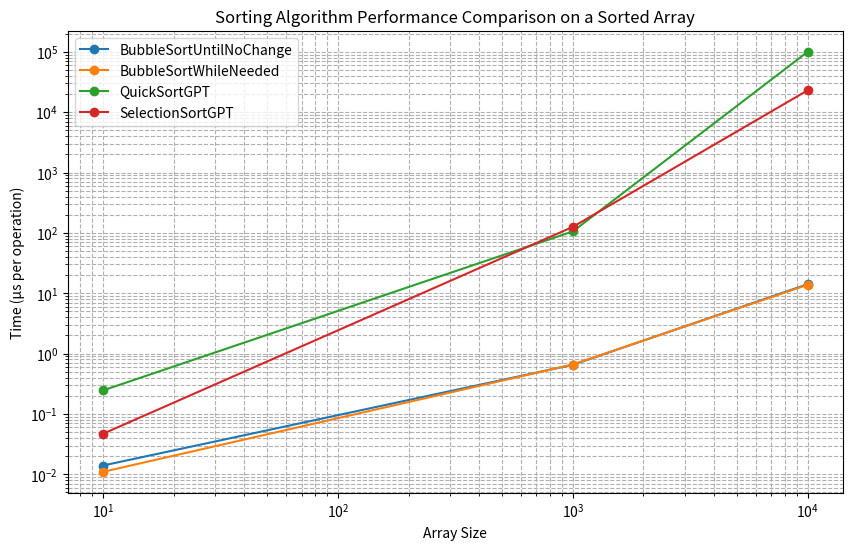

Write Python code to recreate this figure.
import matplotlib.pyplot as plt


algorithms = ['BubbleSortUntilNoChange', 'BubbleSortWhileNeeded', 'QuickSortGPT', 'SelectionSortGPT']
array_sizes = [10, 1000, 10000]


times_sorted_array = {
    'BubbleSortUntilNoChange': [0.014, 0.652, 14.124],
    'BubbleSortWhileNeeded': [0.011, 0.660, 13.795],
    'QuickSortGPT': [0.246, 105.739, 100106.372],
    'SelectionSortGPT': [0.047, 125.766, 23012.228]
}

plt.figure(figsize=(10, 6))
for algorithm in algorithms:
    plt.plot(array_sizes, times_sorted_array[algorithm], marker='o', label=algorithm)

plt.xlabel('Array Size')
plt.ylabel('Time (µs per operation)')
plt.title('Sorting Algorithm Performance Comparison on a Sorted Array')
plt.xscale('log')
plt.yscale('log')
plt.legend()
plt.grid(True, which="both", ls="--")

plt.show()
